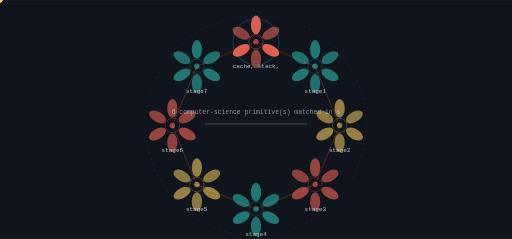
t = 0.00 s
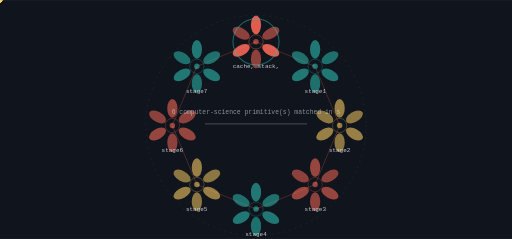
t = 1.95 s
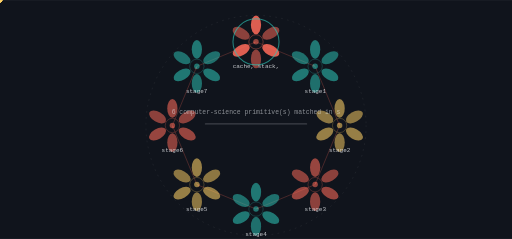
t = 3.25 s
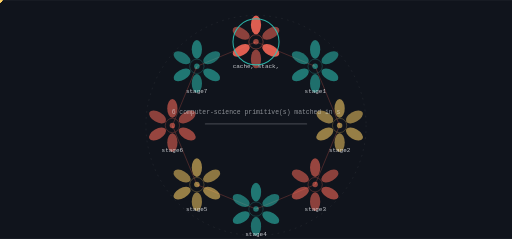
t = 5.20 s
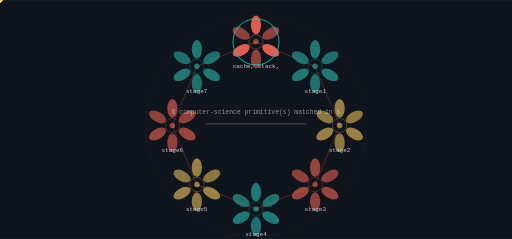
t = 6.50 s
t = 8.45 s: frame unchanged from t = 1.95 s, image omitted

The animated SVG that drew these frames (rendered in a browser with its animation timeline set to each time). Animation: 17 SMIL elements (animate=1,animateTransform=16); frames cover the first 8.45 s, repeats indefinitely.

<svg xmlns="http://www.w3.org/2000/svg" viewBox="0 0 1200 560" width="1200" height="560" role="img" aria-label="grokmax state machine">
<title>grokmax state machine</title>
<rect width="1200" height="560" fill="#10141c"/>
<defs><linearGradient id="gs" x1="0" y1="0" x2="1" y2="1"><stop offset="0%" stop-color="#ff6b5a"/><stop offset="100%" stop-color="#2ec4b6"/></linearGradient></defs><circle cx="600.00" cy="294.00" r="258.00" fill="none" stroke="rgba(242,245,249,0.140)" stroke-width="1.00" opacity="1.00" stroke-dasharray="4 10"/><line x1="600.00" y1="98.00" x2="738.59" y2="155.41" stroke="rgba(255,107,90,0.500)" stroke-width="2.00" opacity="0.55"/><polygon points="738.59,155.41 733.76,149.29 730.86,156.32" fill="rgba(255,107,90,0.500)" opacity="0.55"/><g opacity="0.9"><circle cx="0.00" cy="0.00" r="5.50" fill="#ffd166" opacity="1.00"/><animateTransform attributeName="transform" type="translate" values="600.00,98.00 738.59,155.41" dur="5.2s" begin="0.0s" repeatCount="indefinite" /><animateTransform attributeName="transform" type="translate" values="738.59,155.41 600.00,98.00" dur="5.2s" begin="2.6s" repeatCount="indefinite" /></g><line x1="738.59" y1="155.41" x2="796.00" y2="294.00" stroke="rgba(255,107,90,0.500)" stroke-width="2.00" opacity="0.55"/><polygon points="796.00,294.00 796.91,286.26 789.89,289.17" fill="rgba(255,107,90,0.500)" opacity="0.55"/><g opacity="0.9"><circle cx="0.00" cy="0.00" r="5.50" fill="#ffd166" opacity="1.00"/><animateTransform attributeName="transform" type="translate" values="738.59,155.41 796.00,294.00" dur="5.2s" begin="0.65s" repeatCount="indefinite" /><animateTransform attributeName="transform" type="translate" values="796.00,294.00 738.59,155.41" dur="5.2s" begin="3.25s" repeatCount="indefinite" /></g><line x1="796.00" y1="294.00" x2="738.59" y2="432.59" stroke="rgba(255,107,90,0.500)" stroke-width="2.00" opacity="0.55"/><polygon points="738.59,432.59 744.71,427.76 737.68,424.86" fill="rgba(255,107,90,0.500)" opacity="0.55"/><g opacity="0.9"><circle cx="0.00" cy="0.00" r="5.50" fill="#ffd166" opacity="1.00"/><animateTransform attributeName="transform" type="translate" values="796.00,294.00 738.59,432.59" dur="5.2s" begin="1.3s" repeatCount="indefinite" /><animateTransform attributeName="transform" type="translate" values="738.59,432.59 796.00,294.00" dur="5.2s" begin="3.9000000000000004s" repeatCount="indefinite" /></g><line x1="738.59" y1="432.59" x2="600.00" y2="490.00" stroke="rgba(255,107,90,0.500)" stroke-width="2.00" opacity="0.55"/><polygon points="600.00,490.00 607.74,490.91 604.83,483.89" fill="rgba(255,107,90,0.500)" opacity="0.55"/><g opacity="0.9"><circle cx="0.00" cy="0.00" r="5.50" fill="#ffd166" opacity="1.00"/><animateTransform attributeName="transform" type="translate" values="738.59,432.59 600.00,490.00" dur="5.2s" begin="1.9500000000000002s" repeatCount="indefinite" /><animateTransform attributeName="transform" type="translate" values="600.00,490.00 738.59,432.59" dur="5.2s" begin="4.550000000000001s" repeatCount="indefinite" /></g><line x1="600.00" y1="490.00" x2="461.41" y2="432.59" stroke="rgba(255,107,90,0.500)" stroke-width="2.00" opacity="0.55"/><polygon points="461.41,432.59 466.24,438.71 469.14,431.68" fill="rgba(255,107,90,0.500)" opacity="0.55"/><g opacity="0.9"><circle cx="0.00" cy="0.00" r="5.50" fill="#ffd166" opacity="1.00"/><animateTransform attributeName="transform" type="translate" values="600.00,490.00 461.41,432.59" dur="5.2s" begin="2.6s" repeatCount="indefinite" /><animateTransform attributeName="transform" type="translate" values="461.41,432.59 600.00,490.00" dur="5.2s" begin="5.2s" repeatCount="indefinite" /></g><line x1="461.41" y1="432.59" x2="404.00" y2="294.00" stroke="rgba(255,107,90,0.500)" stroke-width="2.00" opacity="0.55"/><polygon points="404.00,294.00 403.09,301.74 410.11,298.83" fill="rgba(255,107,90,0.500)" opacity="0.55"/><g opacity="0.9"><circle cx="0.00" cy="0.00" r="5.50" fill="#ffd166" opacity="1.00"/><animateTransform attributeName="transform" type="translate" values="461.41,432.59 404.00,294.00" dur="5.2s" begin="3.25s" repeatCount="indefinite" /><animateTransform attributeName="transform" type="translate" values="404.00,294.00 461.41,432.59" dur="5.2s" begin="5.85s" repeatCount="indefinite" /></g><line x1="404.00" y1="294.00" x2="461.41" y2="155.41" stroke="rgba(255,107,90,0.500)" stroke-width="2.00" opacity="0.55"/><polygon points="461.41,155.41 455.29,160.24 462.32,163.14" fill="rgba(255,107,90,0.500)" opacity="0.55"/><g opacity="0.9"><circle cx="0.00" cy="0.00" r="5.50" fill="#ffd166" opacity="1.00"/><animateTransform attributeName="transform" type="translate" values="404.00,294.00 461.41,155.41" dur="5.2s" begin="3.9000000000000004s" repeatCount="indefinite" /><animateTransform attributeName="transform" type="translate" values="461.41,155.41 404.00,294.00" dur="5.2s" begin="6.5s" repeatCount="indefinite" /></g><line x1="461.41" y1="155.41" x2="600.00" y2="98.00" stroke="rgba(255,107,90,0.500)" stroke-width="2.00" opacity="0.55"/><polygon points="600.00,98.00 592.26,97.09 595.17,104.11" fill="rgba(255,107,90,0.500)" opacity="0.55"/><g opacity="0.9"><circle cx="0.00" cy="0.00" r="5.50" fill="#ffd166" opacity="1.00"/><animateTransform attributeName="transform" type="translate" values="461.41,155.41 600.00,98.00" dur="5.2s" begin="4.55s" repeatCount="indefinite" /><animateTransform attributeName="transform" type="translate" values="600.00,98.00 461.41,155.41" dur="5.2s" begin="7.15s" repeatCount="indefinite" /></g><ellipse cx="600.00" cy="58.00" rx="12.00" ry="22.00" fill="rgba(255,107,90,0.900)" opacity="0.95" transform="rotate(0.0 600.00 58.00)"/><ellipse cx="634.64" cy="78.00" rx="12.00" ry="22.00" fill="rgba(255,107,90,0.550)" opacity="0.95" transform="rotate(60.0 634.64 78.00)"/><ellipse cx="634.64" cy="118.00" rx="12.00" ry="22.00" fill="rgba(255,107,90,0.900)" opacity="0.95" transform="rotate(120.0 634.64 118.00)"/><ellipse cx="600.00" cy="138.00" rx="12.00" ry="22.00" fill="rgba(255,107,90,0.550)" opacity="0.95" transform="rotate(180.0 600.00 138.00)"/><ellipse cx="565.36" cy="118.00" rx="12.00" ry="22.00" fill="rgba(255,107,90,0.900)" opacity="0.95" transform="rotate(240.0 565.36 118.00)"/><ellipse cx="565.36" cy="78.00" rx="12.00" ry="22.00" fill="rgba(255,107,90,0.550)" opacity="0.95" transform="rotate(300.0 565.36 78.00)"/><circle cx="600.00" cy="98.00" r="16.80" fill="none" stroke="rgba(255,107,90,0.900)" stroke-width="1.40" opacity="0.66"/><circle cx="600.00" cy="98.00" r="6.40" fill="rgba(255,107,90,0.550)" opacity="1.00"/><text x="600" y="160" font-family="ui-monospace,Menlo,monospace" font-size="14" fill="rgba(242,245,249,0.800)" text-anchor="middle">cache, stack, </text><g><circle cx="600.00" cy="98.00" r="54.00" fill="none" stroke="#2ec4b6" stroke-width="2.40" opacity="0.90"/><animate attributeName="opacity" values="0.25;1.0;0.25" dur="10.4s" begin="0.0s" repeatCount="indefinite" /></g><ellipse cx="738.59" cy="115.41" rx="12.00" ry="22.00" fill="rgba(46,196,182,0.600)" opacity="0.95" transform="rotate(0.0 738.59 115.41)"/><ellipse cx="773.23" cy="135.41" rx="12.00" ry="22.00" fill="rgba(46,196,182,0.550)" opacity="0.95" transform="rotate(60.0 773.23 135.41)"/><ellipse cx="773.23" cy="175.41" rx="12.00" ry="22.00" fill="rgba(46,196,182,0.600)" opacity="0.95" transform="rotate(120.0 773.23 175.41)"/><ellipse cx="738.59" cy="195.41" rx="12.00" ry="22.00" fill="rgba(46,196,182,0.550)" opacity="0.95" transform="rotate(180.0 738.59 195.41)"/><ellipse cx="703.95" cy="175.41" rx="12.00" ry="22.00" fill="rgba(46,196,182,0.600)" opacity="0.95" transform="rotate(240.0 703.95 175.41)"/><ellipse cx="703.95" cy="135.41" rx="12.00" ry="22.00" fill="rgba(46,196,182,0.550)" opacity="0.95" transform="rotate(300.0 703.95 135.41)"/><circle cx="738.59" cy="155.41" r="16.80" fill="none" stroke="rgba(46,196,182,0.600)" stroke-width="1.40" opacity="0.66"/><circle cx="738.59" cy="155.41" r="6.40" fill="rgba(46,196,182,0.550)" opacity="1.00"/><text x="739" y="217" font-family="ui-monospace,Menlo,monospace" font-size="14" fill="rgba(242,245,249,0.800)" text-anchor="middle">stage1</text><ellipse cx="796.00" cy="254.00" rx="12.00" ry="22.00" fill="rgba(255,209,102,0.600)" opacity="0.95" transform="rotate(0.0 796.00 254.00)"/><ellipse cx="830.64" cy="274.00" rx="12.00" ry="22.00" fill="rgba(255,209,102,0.550)" opacity="0.95" transform="rotate(60.0 830.64 274.00)"/><ellipse cx="830.64" cy="314.00" rx="12.00" ry="22.00" fill="rgba(255,209,102,0.600)" opacity="0.95" transform="rotate(120.0 830.64 314.00)"/><ellipse cx="796.00" cy="334.00" rx="12.00" ry="22.00" fill="rgba(255,209,102,0.550)" opacity="0.95" transform="rotate(180.0 796.00 334.00)"/><ellipse cx="761.36" cy="314.00" rx="12.00" ry="22.00" fill="rgba(255,209,102,0.600)" opacity="0.95" transform="rotate(240.0 761.36 314.00)"/><ellipse cx="761.36" cy="274.00" rx="12.00" ry="22.00" fill="rgba(255,209,102,0.550)" opacity="0.95" transform="rotate(300.0 761.36 274.00)"/><circle cx="796.00" cy="294.00" r="16.80" fill="none" stroke="rgba(255,209,102,0.600)" stroke-width="1.40" opacity="0.66"/><circle cx="796.00" cy="294.00" r="6.40" fill="rgba(255,209,102,0.550)" opacity="1.00"/><text x="796" y="356" font-family="ui-monospace,Menlo,monospace" font-size="14" fill="rgba(242,245,249,0.800)" text-anchor="middle">stage2</text><ellipse cx="738.59" cy="392.59" rx="12.00" ry="22.00" fill="rgba(255,107,90,0.600)" opacity="0.95" transform="rotate(0.0 738.59 392.59)"/><ellipse cx="773.23" cy="412.59" rx="12.00" ry="22.00" fill="rgba(255,107,90,0.550)" opacity="0.95" transform="rotate(60.0 773.23 412.59)"/><ellipse cx="773.23" cy="452.59" rx="12.00" ry="22.00" fill="rgba(255,107,90,0.600)" opacity="0.95" transform="rotate(120.0 773.23 452.59)"/><ellipse cx="738.59" cy="472.59" rx="12.00" ry="22.00" fill="rgba(255,107,90,0.550)" opacity="0.95" transform="rotate(180.0 738.59 472.59)"/><ellipse cx="703.95" cy="452.59" rx="12.00" ry="22.00" fill="rgba(255,107,90,0.600)" opacity="0.95" transform="rotate(240.0 703.95 452.59)"/><ellipse cx="703.95" cy="412.59" rx="12.00" ry="22.00" fill="rgba(255,107,90,0.550)" opacity="0.95" transform="rotate(300.0 703.95 412.59)"/><circle cx="738.59" cy="432.59" r="16.80" fill="none" stroke="rgba(255,107,90,0.600)" stroke-width="1.40" opacity="0.66"/><circle cx="738.59" cy="432.59" r="6.40" fill="rgba(255,107,90,0.550)" opacity="1.00"/><text x="739" y="495" font-family="ui-monospace,Menlo,monospace" font-size="14" fill="rgba(242,245,249,0.800)" text-anchor="middle">stage3</text><ellipse cx="600.00" cy="450.00" rx="12.00" ry="22.00" fill="rgba(46,196,182,0.600)" opacity="0.95" transform="rotate(0.0 600.00 450.00)"/><ellipse cx="634.64" cy="470.00" rx="12.00" ry="22.00" fill="rgba(46,196,182,0.550)" opacity="0.95" transform="rotate(60.0 634.64 470.00)"/><ellipse cx="634.64" cy="510.00" rx="12.00" ry="22.00" fill="rgba(46,196,182,0.600)" opacity="0.95" transform="rotate(120.0 634.64 510.00)"/><ellipse cx="600.00" cy="530.00" rx="12.00" ry="22.00" fill="rgba(46,196,182,0.550)" opacity="0.95" transform="rotate(180.0 600.00 530.00)"/><ellipse cx="565.36" cy="510.00" rx="12.00" ry="22.00" fill="rgba(46,196,182,0.600)" opacity="0.95" transform="rotate(240.0 565.36 510.00)"/><ellipse cx="565.36" cy="470.00" rx="12.00" ry="22.00" fill="rgba(46,196,182,0.550)" opacity="0.95" transform="rotate(300.0 565.36 470.00)"/><circle cx="600.00" cy="490.00" r="16.80" fill="none" stroke="rgba(46,196,182,0.600)" stroke-width="1.40" opacity="0.66"/><circle cx="600.00" cy="490.00" r="6.40" fill="rgba(46,196,182,0.550)" opacity="1.00"/><text x="600" y="552" font-family="ui-monospace,Menlo,monospace" font-size="14" fill="rgba(242,245,249,0.800)" text-anchor="middle">stage4</text><ellipse cx="461.41" cy="392.59" rx="12.00" ry="22.00" fill="rgba(255,209,102,0.600)" opacity="0.95" transform="rotate(0.0 461.41 392.59)"/><ellipse cx="496.05" cy="412.59" rx="12.00" ry="22.00" fill="rgba(255,209,102,0.550)" opacity="0.95" transform="rotate(60.0 496.05 412.59)"/><ellipse cx="496.05" cy="452.59" rx="12.00" ry="22.00" fill="rgba(255,209,102,0.600)" opacity="0.95" transform="rotate(120.0 496.05 452.59)"/><ellipse cx="461.41" cy="472.59" rx="12.00" ry="22.00" fill="rgba(255,209,102,0.550)" opacity="0.95" transform="rotate(180.0 461.41 472.59)"/><ellipse cx="426.77" cy="452.59" rx="12.00" ry="22.00" fill="rgba(255,209,102,0.600)" opacity="0.95" transform="rotate(240.0 426.77 452.59)"/><ellipse cx="426.77" cy="412.59" rx="12.00" ry="22.00" fill="rgba(255,209,102,0.550)" opacity="0.95" transform="rotate(300.0 426.77 412.59)"/><circle cx="461.41" cy="432.59" r="16.80" fill="none" stroke="rgba(255,209,102,0.600)" stroke-width="1.40" opacity="0.66"/><circle cx="461.41" cy="432.59" r="6.40" fill="rgba(255,209,102,0.550)" opacity="1.00"/><text x="461" y="495" font-family="ui-monospace,Menlo,monospace" font-size="14" fill="rgba(242,245,249,0.800)" text-anchor="middle">stage5</text><ellipse cx="404.00" cy="254.00" rx="12.00" ry="22.00" fill="rgba(255,107,90,0.600)" opacity="0.95" transform="rotate(0.0 404.00 254.00)"/><ellipse cx="438.64" cy="274.00" rx="12.00" ry="22.00" fill="rgba(255,107,90,0.550)" opacity="0.95" transform="rotate(60.0 438.64 274.00)"/><ellipse cx="438.64" cy="314.00" rx="12.00" ry="22.00" fill="rgba(255,107,90,0.600)" opacity="0.95" transform="rotate(120.0 438.64 314.00)"/><ellipse cx="404.00" cy="334.00" rx="12.00" ry="22.00" fill="rgba(255,107,90,0.550)" opacity="0.95" transform="rotate(180.0 404.00 334.00)"/><ellipse cx="369.36" cy="314.00" rx="12.00" ry="22.00" fill="rgba(255,107,90,0.600)" opacity="0.95" transform="rotate(240.0 369.36 314.00)"/><ellipse cx="369.36" cy="274.00" rx="12.00" ry="22.00" fill="rgba(255,107,90,0.550)" opacity="0.95" transform="rotate(300.0 369.36 274.00)"/><circle cx="404.00" cy="294.00" r="16.80" fill="none" stroke="rgba(255,107,90,0.600)" stroke-width="1.40" opacity="0.66"/><circle cx="404.00" cy="294.00" r="6.40" fill="rgba(255,107,90,0.550)" opacity="1.00"/><text x="404" y="356" font-family="ui-monospace,Menlo,monospace" font-size="14" fill="rgba(242,245,249,0.800)" text-anchor="middle">stage6</text><ellipse cx="461.41" cy="115.41" rx="12.00" ry="22.00" fill="rgba(46,196,182,0.600)" opacity="0.95" transform="rotate(0.0 461.41 115.41)"/><ellipse cx="496.05" cy="135.41" rx="12.00" ry="22.00" fill="rgba(46,196,182,0.550)" opacity="0.95" transform="rotate(60.0 496.05 135.41)"/><ellipse cx="496.05" cy="175.41" rx="12.00" ry="22.00" fill="rgba(46,196,182,0.600)" opacity="0.95" transform="rotate(120.0 496.05 175.41)"/><ellipse cx="461.41" cy="195.41" rx="12.00" ry="22.00" fill="rgba(46,196,182,0.550)" opacity="0.95" transform="rotate(180.0 461.41 195.41)"/><ellipse cx="426.77" cy="175.41" rx="12.00" ry="22.00" fill="rgba(46,196,182,0.600)" opacity="0.95" transform="rotate(240.0 426.77 175.41)"/><ellipse cx="426.77" cy="135.41" rx="12.00" ry="22.00" fill="rgba(46,196,182,0.550)" opacity="0.95" transform="rotate(300.0 426.77 135.41)"/><circle cx="461.41" cy="155.41" r="16.80" fill="none" stroke="rgba(46,196,182,0.600)" stroke-width="1.40" opacity="0.66"/><circle cx="461.41" cy="155.41" r="6.40" fill="rgba(46,196,182,0.550)" opacity="1.00"/><text x="461" y="217" font-family="ui-monospace,Menlo,monospace" font-size="14" fill="rgba(242,245,249,0.800)" text-anchor="middle">stage7</text><rect x="480.00" y="289.00" width="240.00" height="3.00" rx="2.00" fill="rgba(242,245,249,0.200)" opacity="1.00"/><text x="600" y="268" font-family="ui-monospace,Menlo,monospace" font-size="15" fill="rgba(242,245,249,0.550)" text-anchor="middle">6 computer-science primitive(s) matched in s</text>
</svg>
